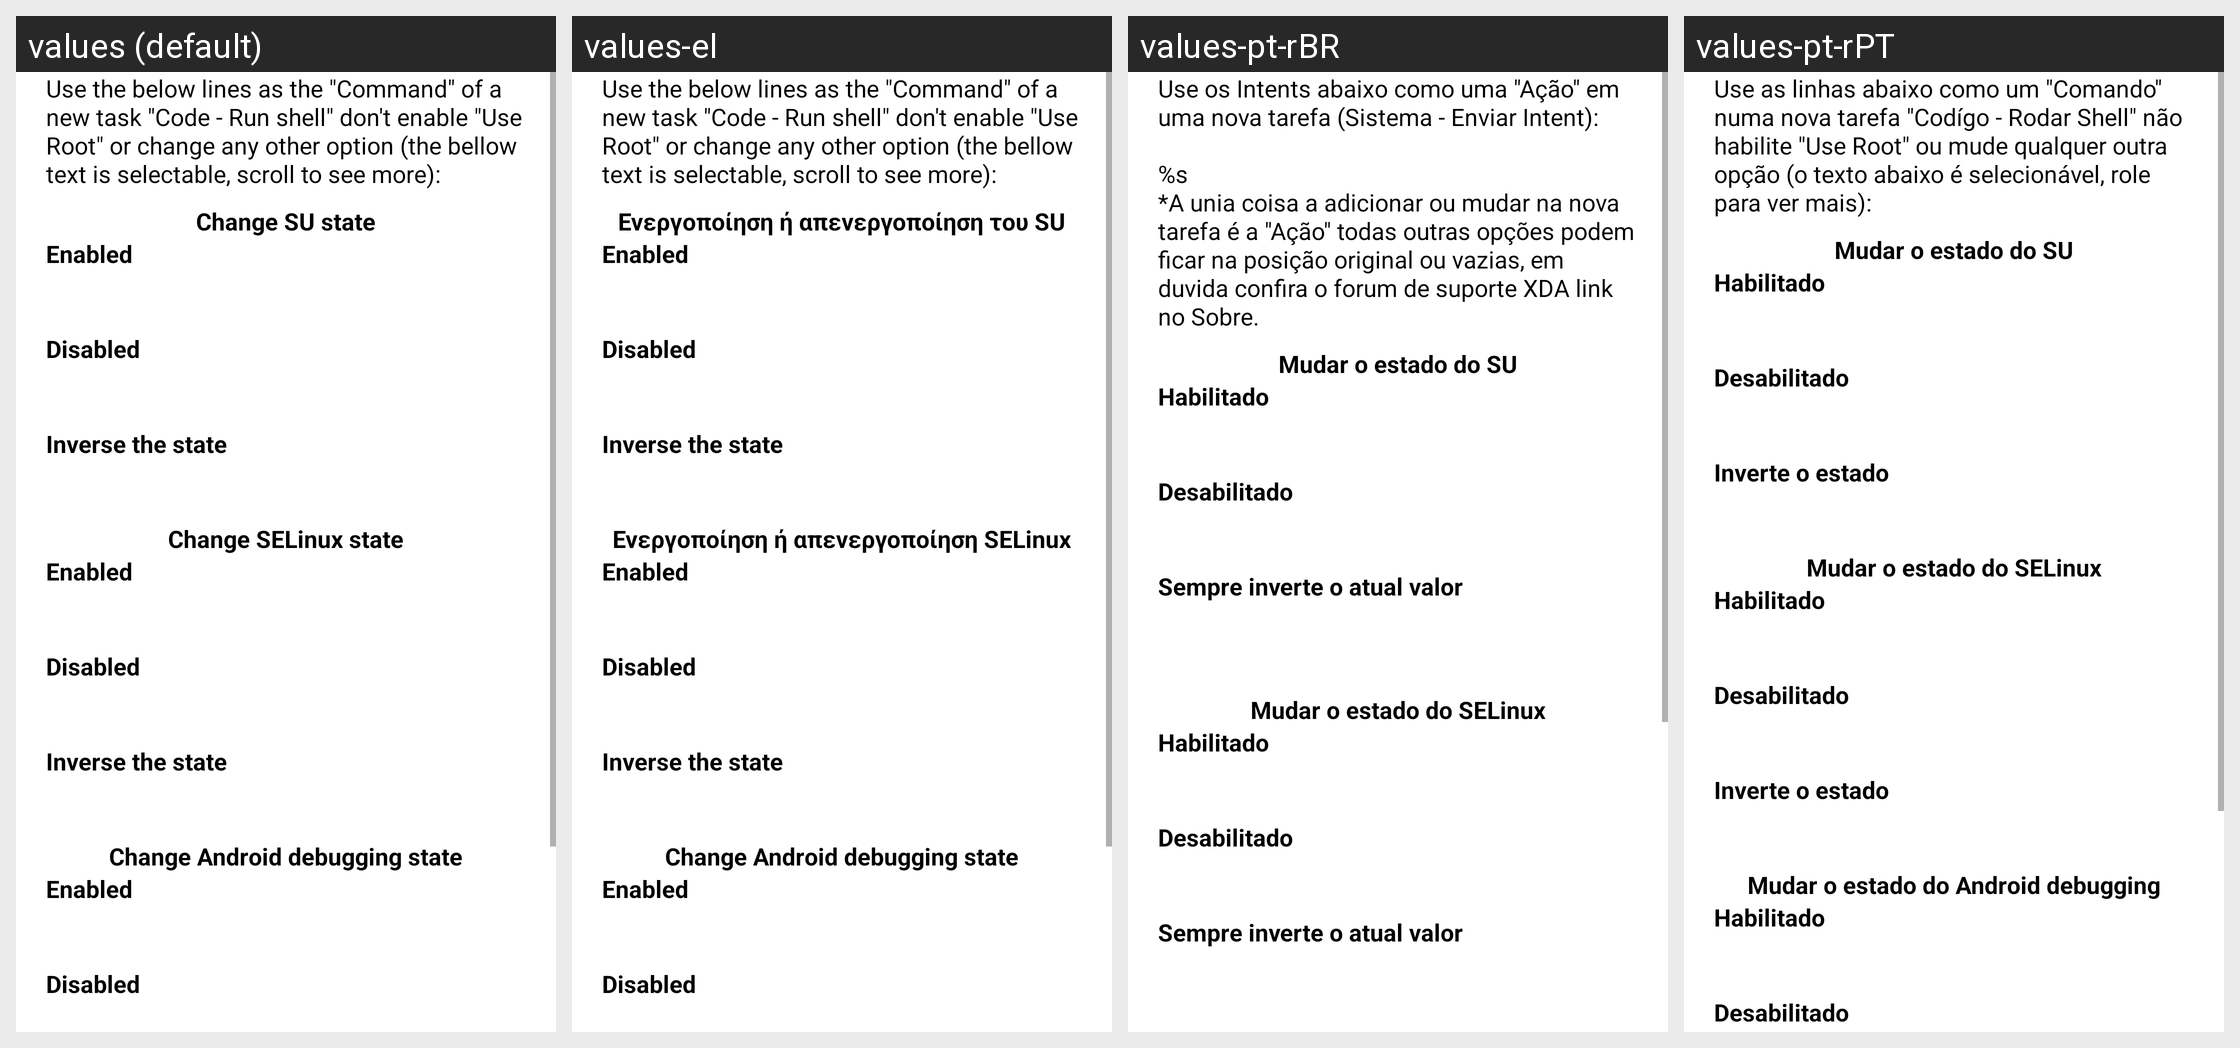

The Android screen above is rendered under several locales of the same app. Produce the string resources it draws, with the default and per-locale values.
Android screen res/layout/tasker_dialog.xml rendered under 4 locales, left to right: values (default), values-el, values-pt-rBR, values-pt-rPT. Device: Nexus 5 (rendered at 1080×1920; each locale shown at half size, 540×960, under a caption strip naming it); theme Theme.MaterialComponents.DayNight.NoActionBar.
Other locales in the repository, not shown: values-de, values-pl, values-sk.
Strings drawn on this screen, with the default value and each locale's value (text and hints the layout hard-codes, and strings that could not be matched under every locale, appear in the picture but are not listed):

tasker_help
  values: Use the below lines as the "Command" of a new task "Code - Run shell" don't enable "Use Root" or change any other option (the bellow text is selectable, scroll to see more):
  values-el: Use the below lines as the "Command" of a new task "Code - Run shell" don't enable "Use Root" or change any other option (the bellow text is selectable, scroll to see more):  [not translated; the default value is used]
  values-pt-rBR: Use os Intents abaixo como uma "Ação" em uma nova tarefa (Sistema - Enviar Intent):
      
      %s 
      *A unia coisa a adicionar ou mudar na nova tarefa é a "Ação" todas outras opções podem ficar na posição original ou vazias, em duvida confira o forum de suporte XDA link no Sobre.
  values-pt-rPT: Use as linhas abaixo como um "Comando" numa nova tarefa "Codígo - Rodar Shell" não habilite "Use Root" ou mude qualquer outra opção (o texto abaixo é selecionável, role para ver mais):

su_switch
  values: Change SU state
  values-el: Ενεργοποίηση ή απενεργοποίηση του SU
  values-pt-rBR: Mudar o estado do SU
  values-pt-rPT: Mudar o estado do SU

enable
  values: Enabled
  values-el: Enabled  [not translated; the default value is used]
  values-pt-rBR: Habilitado
  values-pt-rPT: Habilitado

disable
  values: Disabled
  values-el: Disabled  [not translated; the default value is used]
  values-pt-rBR: Desabilitado
  values-pt-rPT: Desabilitado

tasker_help_inv
  values: Inverse the state
  values-el: Inverse the state  [not translated; the default value is used]
  values-pt-rBR: Sempre inverte o atual valor
      
  values-pt-rPT: Inverte o estado

selinux_switch
  values: Change SELinux state
  values-el: Ενεργοποίηση ή απενεργοποίηση SELinux
  values-pt-rBR: Mudar o estado do SELinux
  values-pt-rPT: Mudar o estado do SELinux
